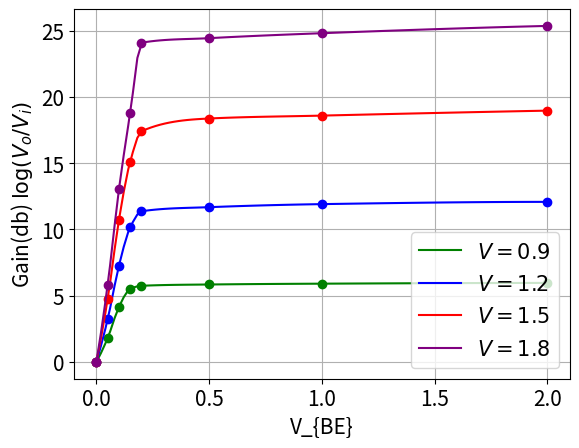

The script that saved this image:
import matplotlib
import matplotlib.pyplot as plt
from scipy.interpolate import interp1d, splrep, splev, pchip
import numpy as np

C = ['green', 'blue', 'red', 'purple']

def splinePlot(p, X, Y, cl, l):
  p.plot(X, Y, 'o', mfc=cl, c=cl)
  #f = interp1d(X, Y, kind='pchip')
  #f = splrep(X, Y, s=0)
  f = pchip(X, Y)
  nx = np.linspace(X[0], X[-1], 100)
  ny = [f(x) for x in nx]
  p.plot(nx, ny, '-', color=cl, label=l)

matplotlib.rc('font', size=15)

Vbe = [0, 0.05, 0.1, .15, .2, .5, 1., 2.]
I = [
  [.155, 1.952, 4.302, 5.675, 5.900, 5.998, 6.06, 6.117],
  [0.322, 3.538, 7.579, 10.48, 11.69, 12.0, 12.23, 12.40],
  [0.5, 5.236, 11.217, 15.619, 17.908, 18.869, 19.088, 19.463],
  [.678, 6.488, 13.701, 19.48, 24.766, 25.11, 25.484, 26.034],
]
L = ['$V = 0.9$', '$V = 1.2$', '$V = 1.5$', '$V = 1.8$']

for i in range(len(I)):
  X = Vbe
  Y = [0] + [ z - I[i][0] for z in I[i] ][1:]
  splinePlot(plt, X, Y, C[i], L[i])
  #plt.plot(X, Y, 'o-')
  #plt.ylim((0, plt.ylim()[1]))
  #plt.xlim((plt.xlim()[0], plt.xlim()[1] + 0.1))
  plt.xlabel('V_{BE}')
  plt.ylabel('Gain(db) $\log (V_o/V_i)$')

plt.legend()
plt.grid()
plt.savefig('fig1.pdf')
plt.show()
  
  


